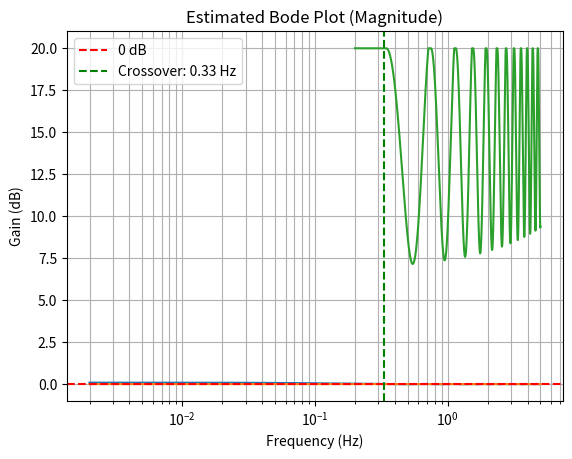

Recreate this plot in Python.
from matplotlib import pyplot as plt
from math import sin, cos, asin, radians
from scipy.signal import chirp
import numpy as np
from scipy.fft import fft, fftfreq
#Definition of samping frequency and simulation time
f_s = 500
time = 5
timescale = 1/f_s
t = [i*timescale for i in range(0,time*f_s)]

#Definition of variables in the simulation
k_p = 50
k_i = 0
k_d = 0

e_i = 0
e_d = 0
theta_d = radians(0)
e_theta = 0
e_dist = 0
sensor_bias = radians(0)
delay_sensor_ms = 0
delay_torque_ms = 0
delay_s = delay_sensor_ms/(1000*timescale)
delay_t = delay_torque_ms/(1000*timescale)

mass = 2
height = 0.3
g = 9.81
r = 0.05
max_w = 20

#Definition of Initial Values of the simulation
theta_init = radians(5)
torque = [0]
omega = [0]
correction_angle = [0]
theta = [theta_init]
w = [0]
motor_torque = [0]
velocity = [0]
distance = [0]
theta_desired = [0]

chirp_signal = chirp(np.array(t), f0=0.1, f1=10, t1=time, method='linear')


#Simulation Loop
for i in range(1,time*f_s):

    # if((int(i/(time*f_s/6)))%2==0):
    #     theta_d = radians(5)
    # else:
    #     theta_d = radians(-5)

    # theta_d = radians(5) * sin(2 * 3.1416 * 10 * i * timescale)
    # theta_d = radians(5) * chirp_signal[i]
    # if i == 1000:
    #     theta_d = radians(20)
    # else:
    #     theta_d = 0
    
    e_d = e_theta
    if(i-delay_s < 0):
        e_theta = 0
    else:
        e_theta = theta_d - (theta[i - 1 - int(delay_s)]+sensor_bias)  # error in angle
    e_i += e_theta
    e_d = (e_theta-e_d)/timescale

    motor_torque_new = -(k_p*e_theta + k_i*e_i + k_d*e_d)
    acc_new = motor_torque_new/(mass*r**2+1/2*0.05*r**2)
    w_new = w[i-1]+acc_new*timescale
    if(w_new > 20):
        w_new = 20
    elif(w_new < -20):
        w_new = -20

    if(i-delay_t < 0):
        torque_control = 0
    else:
        torque_control = (w[i-1]-w[i-2])/timescale*(mass*r**2+1/2*0.05*r**2)
    
    # Total torque = gravity torque + wheel reaction torque
    torque_new = mass * g * height * sin(theta[i - 1]) - torque_control

    # Angular acceleration
    alpha = torque_new / (mass * height ** 2)

    # Integrate
    omega_new = omega[i - 1] + alpha * timescale
    theta_new = theta[i - 1] + omega_new * timescale
    velocity_new = w_new*r
    distance_new = distance[i-1]+velocity_new * timescale

    # Optional fallover clamp
    if abs(theta_new) >= radians(90):
        theta_new = max(min(theta_new, radians(90)), radians(-90))
        omega_new = 0

    # Store data
    torque.append(torque_new)
    omega.append(omega_new)
    theta.append(theta_new)
    w.append(w_new)
    velocity.append(velocity_new)
    distance.append(distance_new)
    theta_desired.append(theta_d)
    

plt.plot(t[1:-1], theta[1:-1])
plt.plot(t[1:-1], theta_desired[1:-1])
plt.title("Tilt Angle (rad)")
plt.xlabel("Time (s)")
plt.grid()
plt.show()

plt.plot(t[100:-1], w[100:-1])
plt.title("Wheel Angular Velocity (rad/s)")
plt.xlabel("Time (s)")
plt.grid()
plt.show()

# plt.plot(t[100:-1], distance[100:-1])
# plt.title("Distance (m)")
# plt.xlabel("Time (s)")
# plt.grid()
# plt.show()

# plt.plot(t[100:-1], velocity[100:-1])
# plt.title("Linear Velocity (m/s)")
# plt.xlabel("Time (s)")
# plt.grid()
# plt.show()

# plt.plot(t[100:-1], torque[100:-1])
# plt.title("Torque")
# plt.xlabel("Time (s)")
# plt.grid()
# plt.show()


# Use a trimmed steady-state region to avoid startup transients
start_idx = int(2 * f_s)  # Skip first 2 seconds
theta_d_trim = np.array(theta_desired[start_idx:])
theta_trim = np.array(theta[start_idx:])
n = len(theta_trim)
T = timescale

# Apply FFT
Theta_d_f = fft(theta_d_trim)
Theta_f = fft(theta_trim)
freqs = fftfreq(n, T)

# Use only the positive frequencies
mask = freqs > 0
freqs = freqs[mask]
gain = np.abs(Theta_f[mask] / Theta_d_f[mask])

# Normalize and find crossover frequency (gain = 1)
gain_db = 20 * np.log10(gain)
idx_cross = np.argmin(np.abs(gain - 1))  # closest to gain = 1
f_crossover = freqs[idx_cross]

print(f"Crossover frequency ≈ {f_crossover:.2f} Hz")

# Optional: Plot Bode magnitude
plt.semilogx(freqs, gain_db)
plt.axhline(0, color='r', linestyle='--', label="0 dB")
plt.axvline(f_crossover, color='g', linestyle='--', label=f"Crossover: {f_crossover:.2f} Hz")
plt.title("Estimated Bode Plot (Magnitude)")
plt.xlabel("Frequency (Hz)")
plt.ylabel("Gain (dB)")
plt.grid(True, which="both")
plt.legend()
plt.show()